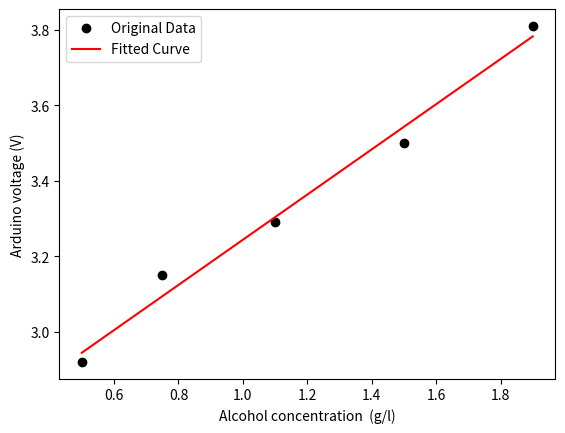

Reproduce this figure in Python.
import matplotlib.pyplot as plt
import numpy as np
import math
from scipy.optimize import curve_fit

xdata = np.array([0.5,0.75,1.1,1.5,1.9])
ydata = np.array([2.92,3.15,3.29,3.5,3.81])

def func(x, a, b):
    return a*x+ b

popt, pcov = curve_fit(func, xdata, ydata)

print ("The optimal parameters of the line are:" + str(popt))

plt.figure()
plt.plot(xdata, ydata, 'ko', label="Original Data")
plt.plot(xdata, func(xdata, *popt), 'r-', label="Fitted Curve")
plt.ylabel('Arduino voltage (V)')
plt.xlabel('Alcohol concentration  (g/l)')
plt.legend(loc='best')
plt.show()